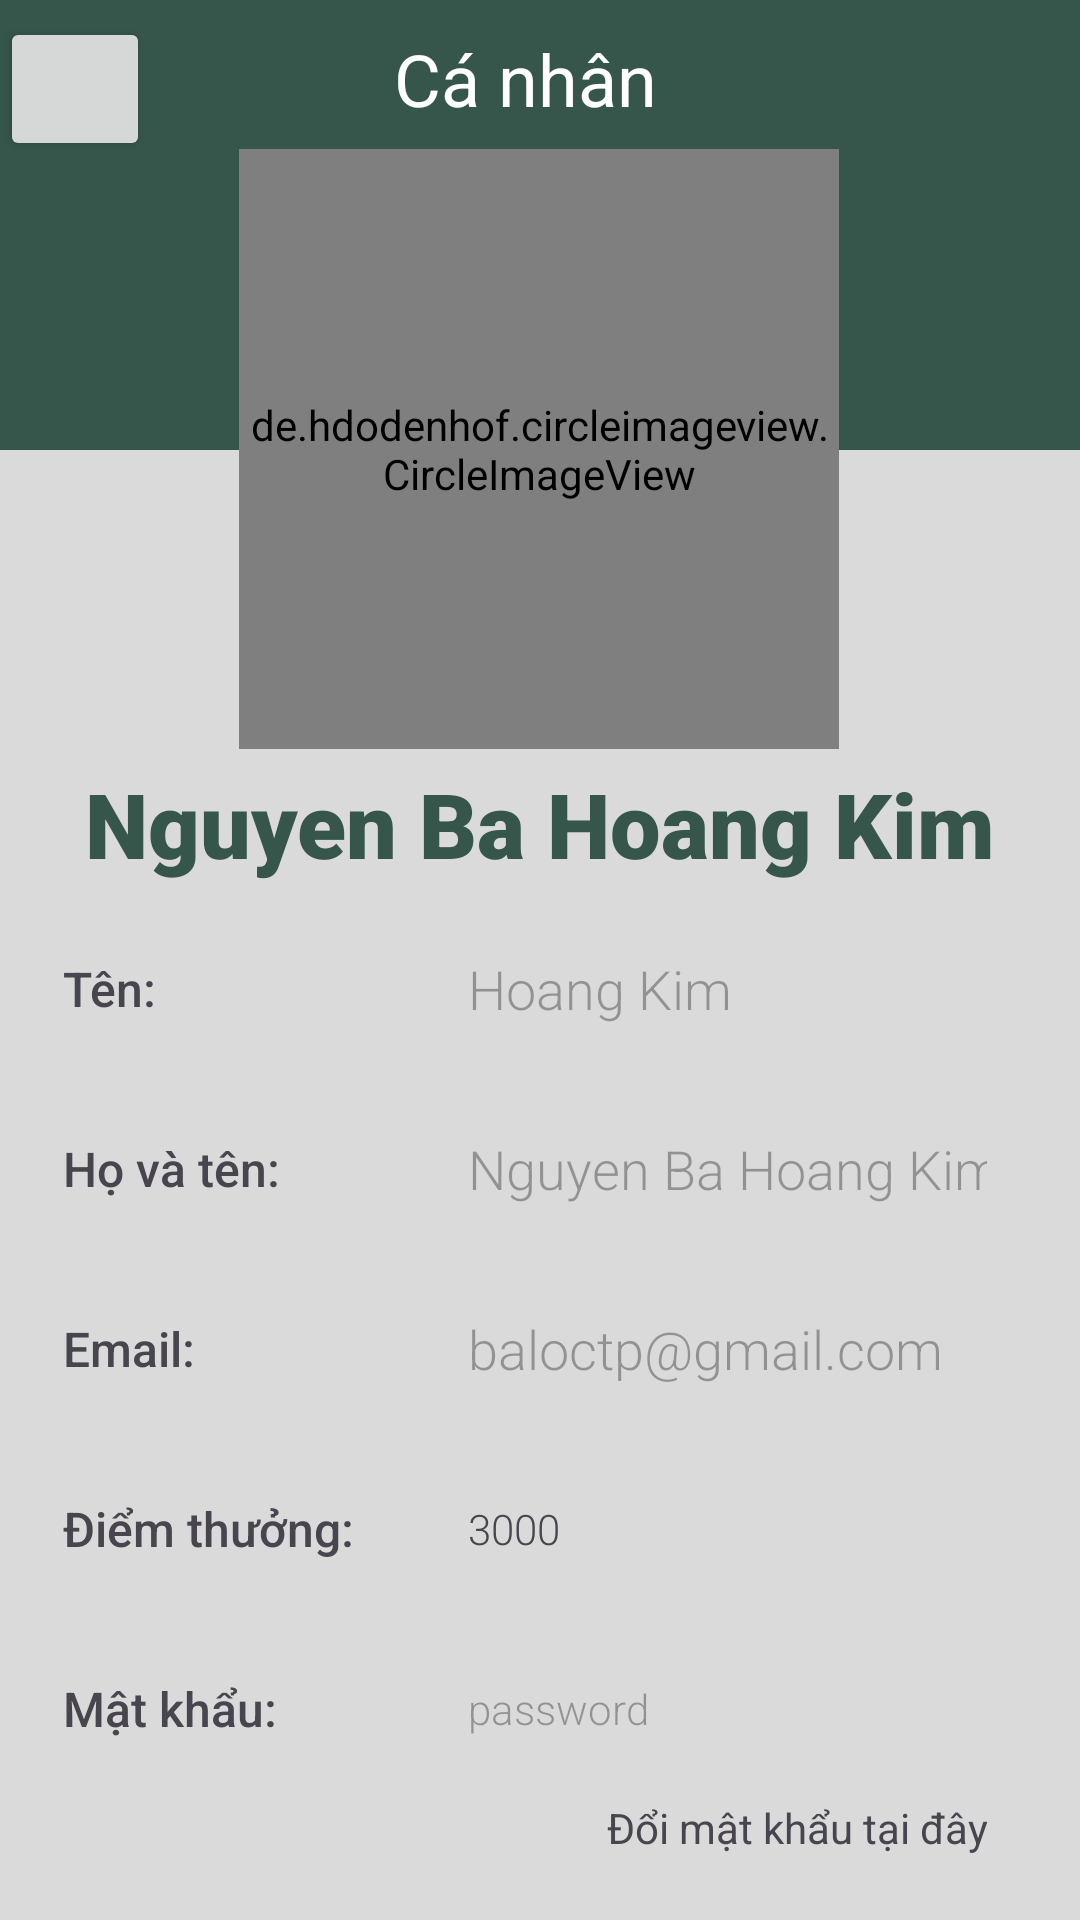

Here is an Android app screen rendered from its layout file. Give the layout XML and the strings, colors and styles it references.
<!-- AndroidManifest.xml: application theme Theme.MyApplication -->
<!-- res/layout/profile.xml -->
<?xml version="1.0" encoding="utf-8"?>
<androidx.constraintlayout.widget.ConstraintLayout xmlns:android="http://schemas.android.com/apk/res/android"
    xmlns:app="http://schemas.android.com/apk/res-auto"
    xmlns:tools="http://schemas.android.com/tools"
    android:layout_width="match_parent"
    android:layout_height="match_parent"
    android:background="@color/background">

    <LinearLayout
        android:id="@+id/linearLayout2"
        android:layout_width="0dp"
        android:layout_height="150dp"
        android:layout_marginBottom="459dp"
        android:background="@color/green"
        android:gravity="center|top"
        android:orientation="horizontal"
        app:layout_constraintBottom_toBottomOf="parent"
        app:layout_constraintEnd_toEndOf="parent"
        app:layout_constraintStart_toStartOf="parent"
        app:layout_constraintTop_toTopOf="parent"
        app:layout_constraintVertical_bias="0.0">

        <Button
            android:id="@+id/back"
            android:layout_width="100dp"
            android:layout_height="wrap_content"
            android:layout_weight="1"
            android:gravity="center_horizontal"
            app:icon="@drawable/baseline_arrow_back_ios_24"
            app:iconTint="@color/white" />

        <TextView
            android:layout_width="match_parent"
            android:layout_height="wrap_content"
            android:layout_marginTop="5dp"
            android:layout_weight="1"
            android:gravity="center"
            android:paddingTop="5dp"
            android:paddingRight="60dp"
            android:text="Cá nhân"
            android:textColor="@color/white"
            android:textSize="24sp" />
    </LinearLayout>

    <de.hdodenhof.circleimageview.CircleImageView
        android:id="@+id/profile_image"
        android:layout_width="200dp"
        android:layout_height="200dp"
        android:src="@drawable/avata"
        app:civ_border_color="@color/white"
        app:civ_border_width="5dp"
        app:layout_constraintBottom_toBottomOf="parent"
        app:layout_constraintEnd_toEndOf="parent"
        app:layout_constraintHorizontal_bias="0.497"
        app:layout_constraintStart_toStartOf="parent"
        app:layout_constraintTop_toTopOf="@+id/linearLayout2"
        app:layout_constraintVertical_bias="0.113" />

    <LinearLayout
        android:layout_width="0dp"
        android:layout_height="0dp"
        android:layout_marginStart="1dp"
        android:layout_marginEnd="1dp"
        android:gravity="center|top"
        android:orientation="vertical"
        app:layout_constraintBottom_toBottomOf="parent"
        app:layout_constraintEnd_toEndOf="parent"
        app:layout_constraintStart_toStartOf="parent"
        app:layout_constraintTop_toBottomOf="@+id/profile_image">

        <TextView
            android:id="@+id/displayName"
            android:layout_width="match_parent"
            android:layout_height="50dp"
            android:fontFamily="sans-serif-black"
            android:gravity="center"
            android:text="Nguyen Ba Hoang Kim"
            android:textColor="@color/green"
            android:textSize="30sp" />

        <LinearLayout
            android:layout_width="match_parent"
            android:layout_height="50dp"
            android:layout_marginTop="5dp"
            android:layout_marginBottom="5dp"
            android:orientation="horizontal"
            android:paddingLeft="20dp"
            android:paddingTop="5dp"
            android:paddingRight="20dp"
            android:paddingBottom="5dp">

            <TextView
                android:layout_width="250dp"
                android:layout_height="match_parent"
                android:layout_weight="1"
                android:fontFamily="sans-serif-medium"
                android:gravity="center|left"
                android:text="Tên: "
                android:textSize="16sp" />

            <EditText
                android:id="@+id/name"
                android:layout_width="match_parent"
                android:layout_height="match_parent"
                android:layout_weight="1"
                android:background="@drawable/radius_all"
                android:fontFamily="sans-serif-light"
                android:hint="Hoang Kim"
                android:inputType="text"
                android:paddingLeft="10dp"
                android:paddingRight="10dp" />
        </LinearLayout>

        <LinearLayout
            android:layout_width="match_parent"
            android:layout_height="50dp"
            android:layout_marginTop="5dp"
            android:layout_marginBottom="5dp"
            android:orientation="horizontal"
            android:paddingLeft="20dp"
            android:paddingTop="5dp"
            android:paddingRight="20dp"
            android:paddingBottom="5dp">

            <TextView
                android:layout_width="250dp"
                android:layout_height="match_parent"
                android:layout_weight="1"
                android:fontFamily="sans-serif-medium"
                android:gravity="center|left"
                android:text="Họ và tên:"
                android:textSize="16sp" />

            <EditText
                android:id="@+id/login_name"
                android:layout_width="match_parent"
                android:layout_height="match_parent"
                android:layout_weight="1"
                android:background="@drawable/radius_all"
                android:fontFamily="sans-serif-light"
                android:hint="Nguyen Ba Hoang Kim"
                android:inputType="text"
                android:paddingLeft="10dp"
                android:paddingRight="10dp" />
        </LinearLayout>

        <LinearLayout
            android:layout_width="match_parent"
            android:layout_height="50dp"
            android:layout_marginTop="5dp"
            android:layout_marginBottom="5dp"
            android:orientation="horizontal"
            android:paddingLeft="20dp"
            android:paddingTop="5dp"
            android:paddingRight="20dp"
            android:paddingBottom="5dp">

            <TextView
                android:layout_width="250dp"
                android:layout_height="match_parent"
                android:layout_weight="1"
                android:fontFamily="sans-serif-medium"
                android:gravity="center|left"
                android:text="Email: "
                android:textSize="16sp" />

            <EditText
                android:id="@+id/email"
                android:layout_width="match_parent"
                android:layout_height="match_parent"
                android:layout_weight="1"
                android:background="@drawable/radius_all"
                android:fontFamily="sans-serif-light"
                android:hint="baloctp@gmail.com"
                android:inputType="textEmailAddress"
                android:paddingLeft="10dp"
                android:paddingRight="10dp" />
        </LinearLayout>

        <LinearLayout
            android:layout_width="match_parent"
            android:layout_height="50dp"
            android:layout_marginTop="5dp"
            android:layout_marginBottom="5dp"
            android:orientation="horizontal"
            android:paddingLeft="20dp"
            android:paddingTop="5dp"
            android:paddingRight="20dp"
            android:paddingBottom="5dp">

            <TextView
                android:layout_width="250dp"
                android:layout_height="match_parent"
                android:layout_weight="1"
                android:fontFamily="sans-serif-medium"
                android:gravity="center|left"
                android:text="Điểm thưởng: "
                android:textSize="16sp" />

            <TextView
                android:id="@+id/point"
                android:layout_width="match_parent"
                android:layout_height="match_parent"
                android:layout_weight="1"
                android:background="@drawable/radius_all"
                android:fontFamily="sans-serif-light"
                android:gravity="center_vertical"
                android:paddingLeft="10dp"
                android:paddingRight="10dp"
                android:text="3000" />
        </LinearLayout>

        <LinearLayout
            android:layout_width="match_parent"
            android:layout_height="50dp"
            android:layout_marginTop="5dp"
            android:layout_marginBottom="5dp"
            android:orientation="horizontal"
            android:paddingLeft="20dp"
            android:paddingTop="5dp"
            android:paddingRight="20dp"
            android:paddingBottom="5dp">

            <TextView
                android:layout_width="250dp"
                android:layout_height="match_parent"
                android:layout_weight="1"
                android:fontFamily="sans-serif-medium"
                android:gravity="center|left"
                android:text="Mật khẩu: "
                android:textSize="16sp" />

            <TextView
                android:id="@+id/newpassword"
                android:layout_width="match_parent"
                android:layout_height="match_parent"
                android:layout_weight="1"
                android:background="@drawable/radius_all"
                android:fontFamily="sans-serif-light"
                android:gravity="center_vertical"
                android:hint="password"
                android:paddingLeft="10dp"
                android:paddingRight="10dp" />


        </LinearLayout>

        <TextView
            android:id="@+id/repassword"
            android:layout_width="match_parent"
            android:layout_height="wrap_content"
            android:gravity="center|end"
            android:paddingEnd="30dp"
            android:text="Đổi mật khẩu tại đây" />

        <Button
            android:id="@+id/save"
            android:layout_width="200dp"
            android:layout_height="wrap_content"
            android:layout_marginTop="10dp"
            android:layout_marginBottom="10dp"
            android:gravity="center"
            android:text="Lưu" />

    </LinearLayout>

</androidx.constraintlayout.widget.ConstraintLayout>
<!-- resources referenced by this layout -->
<resources>
  <color name="background">#DADADA</color>
  <color name="green">#36564B</color>
  <color name="white">#FFFFFFFF</color>
  <!-- drawable baseline_arrow_back_ios_24 (drawable) -->
  <vector android:autoMirrored="true" android:height="24dp"
      android:tint="#1D1C1C" android:viewportHeight="24"
      android:viewportWidth="24" android:width="24dp" xmlns:android="http://schemas.android.com/apk/res/android">
      <path android:fillColor="@android:color/white" android:pathData="M11.67,3.87L9.9,2.1 0,12l9.9,9.9 1.77,-1.77L3.54,12z"/>
  </vector>
  <style name="Theme.MyApplication" parent="Base.Theme.MyApplication" />
  <style name="Base.Theme.MyApplication" parent="Theme.Material3.DayNight.NoActionBar">
          
          
          <item name="colorPrimary">@color/green</item>
          <item name="colorPrimaryVariant">@color/green</item>
          <item name="android:statusBarColor">@color/green</item>
      </style>
</resources>
